Image classification data set "Dataset" (arsalannkhann/Brain-Tumor-Detection on GitHub). Class labels (4): glioma, meningioma, no tumor, pituitary tumor.

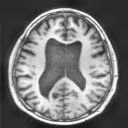
Label: no tumor

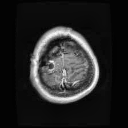
Label: glioma

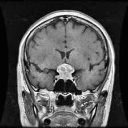
Label: pituitary tumor

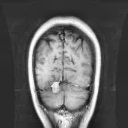
Label: meningioma

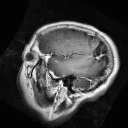
Label: glioma

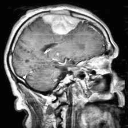
Label: meningioma
